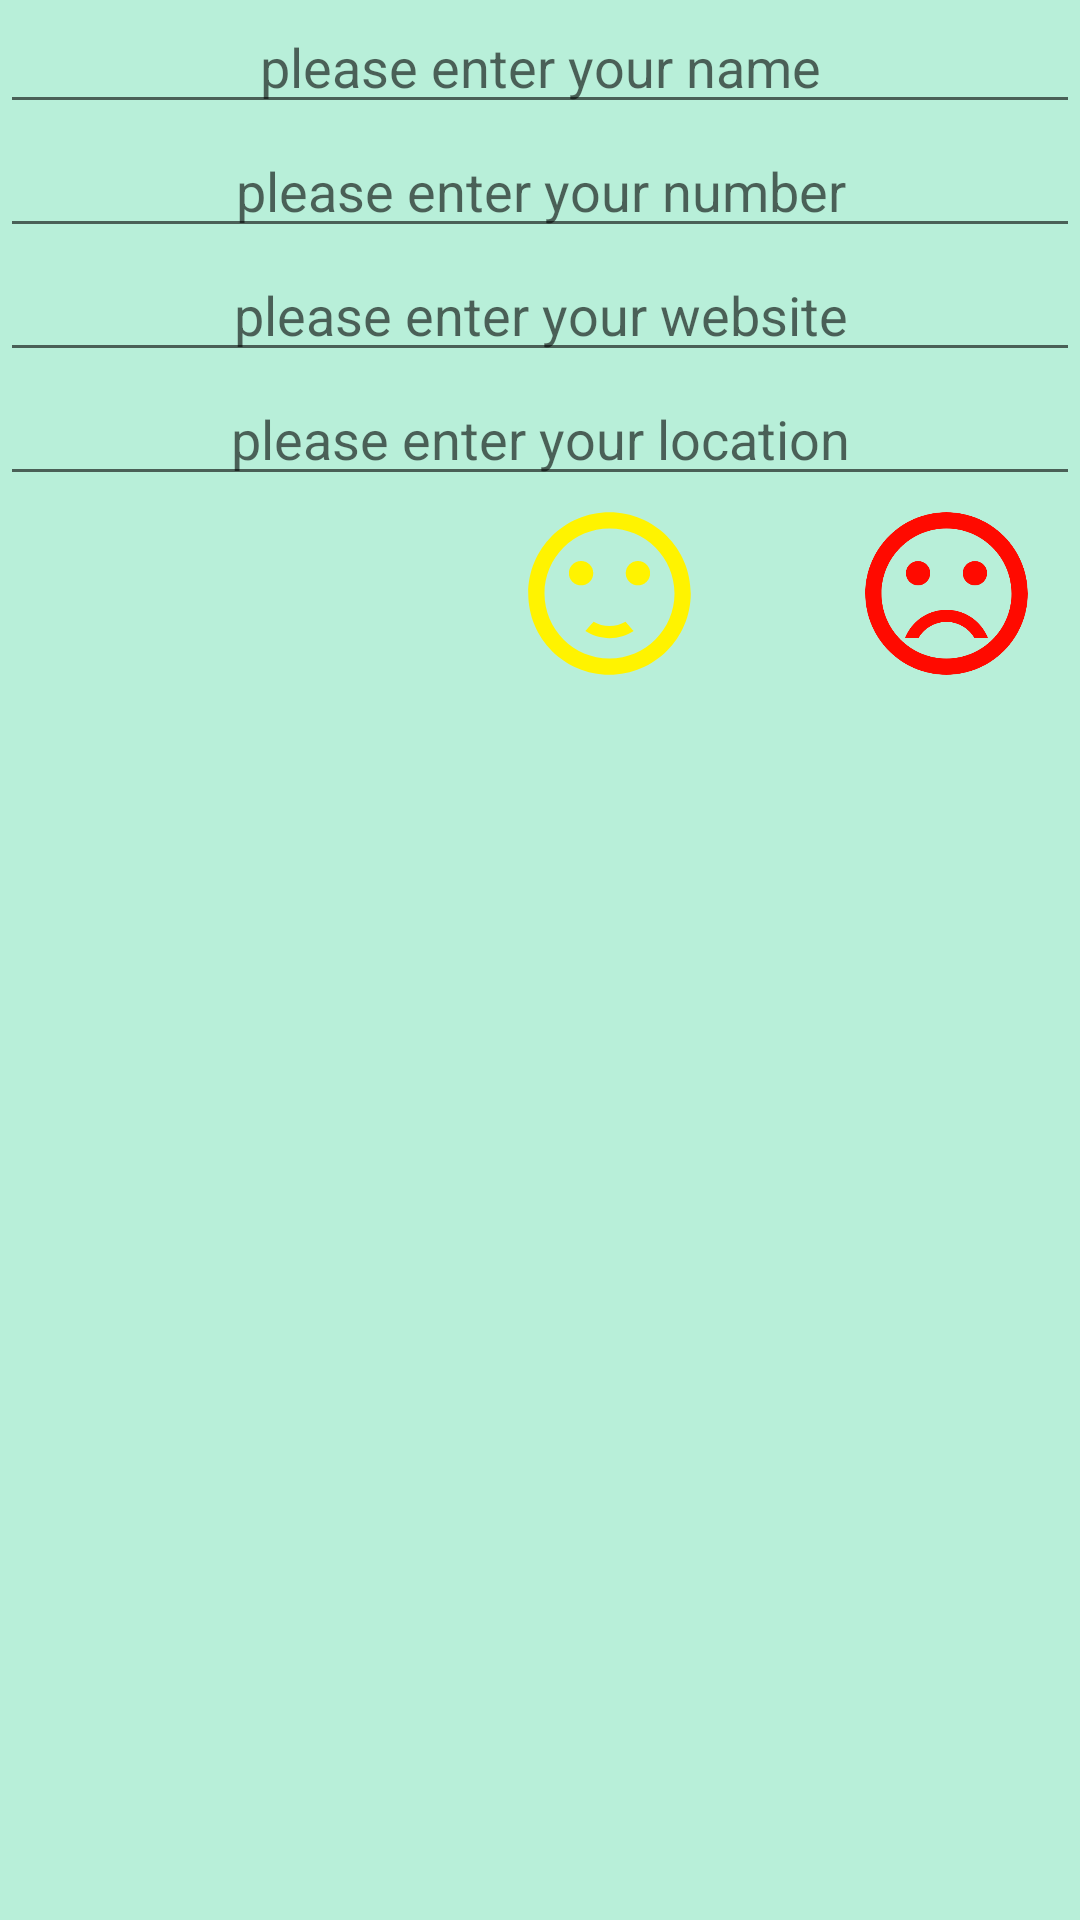

Android layout source for this screen:
<!-- AndroidManifest.xml: application theme Theme.IntentChallenge4 -->
<!-- res/layout/activity_create_contact.xml -->
<?xml version="1.0" encoding="utf-8"?>
<LinearLayout xmlns:android="http://schemas.android.com/apk/res/android"
    xmlns:app="http://schemas.android.com/apk/res-auto"
    xmlns:tools="http://schemas.android.com/tools"
    android:layout_width="match_parent"
    android:layout_height="match_parent"
    android:layout_gravity="clip_horizontal|center|start|center_vertical"
    android:background="#B8EFD9"
    android:orientation="vertical"
    tools:context=".create_contact">

    <EditText
        android:id="@+id/etName"
        android:layout_width="match_parent"
        android:layout_height="wrap_content"
        android:ems="10"
        android:hint="please enter your name"
        android:inputType="textPersonName"
        android:textAlignment="center" />

    <EditText
        android:id="@+id/etNumber"
        android:layout_width="match_parent"
        android:layout_height="wrap_content"
        android:ems="10"
        android:hint="please enter your number"
        android:inputType="numberDecimal"
        android:textAlignment="center" />

    <EditText
        android:id="@+id/etWebsite"
        android:layout_width="match_parent"
        android:layout_height="wrap_content"
        android:ems="10"
        android:hint="please enter your website"
        android:inputType="textPersonName"
        android:textAlignment="center" />

    <EditText
        android:id="@+id/etLocation"
        android:layout_width="match_parent"
        android:layout_height="wrap_content"
        android:ems="10"
        android:hint="please enter your location"
        android:inputType="textPersonName"
        android:textAlignment="center" />

    <LinearLayout
        android:layout_width="match_parent"
        android:layout_height="match_parent"
        android:orientation="horizontal">

        <ImageView
            android:id="@+id/iv_smile"
            android:layout_width="89dp"
            android:layout_height="65dp"
            android:layout_gravity="center_horizontal"
            android:layout_weight="1"
            android:clickable="true"
            app:srcCompat="@drawable/smile1" />

        <ImageView
            android:id="@+id/iv_neutral"
            android:layout_width="89dp"
            android:layout_height="65dp"
            android:layout_gravity="center_horizontal"
            android:layout_weight="1"
            android:clickable="true"
            app:srcCompat="@drawable/smile2" />

        <ImageView
            android:id="@+id/iv_frown"
            android:layout_width="89dp"
            android:layout_height="65dp"
            android:layout_gravity="center_horizontal"
            android:clickable="true"
            app:srcCompat="@drawable/smile3" />
    </LinearLayout>

</LinearLayout>
<!-- resources referenced by this layout -->
<resources>
  <!-- drawable smile2 (drawable) -->
  <vector android:height="24dp" android:tint="#FFF300"
      android:viewportHeight="24" android:viewportWidth="24"
      android:width="24dp" xmlns:android="http://schemas.android.com/apk/res/android">
      <path android:fillColor="@android:color/white" android:pathData="M15.5,9.5m-1.5,0a1.5,1.5 0,1 1,3 0a1.5,1.5 0,1 1,-3 0"/>
      <path android:fillColor="@android:color/white" android:pathData="M8.5,9.5m-1.5,0a1.5,1.5 0,1 1,3 0a1.5,1.5 0,1 1,-3 0"/>
      <path android:fillColor="@android:color/white" android:pathData="M11.99,2C6.47,2 2,6.48 2,12s4.47,10 9.99,10C17.52,22 22,17.52 22,12S17.52,2 11.99,2zM12,20c-4.42,0 -8,-3.58 -8,-8s3.58,-8 8,-8 8,3.58 8,8 -3.58,8 -8,8zM12,16c-0.73,0 -1.38,-0.18 -1.96,-0.52 -0.12,0.14 -0.86,0.98 -1.01,1.15 0.86,0.55 1.87,0.87 2.97,0.87 1.11,0 2.12,-0.33 2.98,-0.88 -0.97,-1.09 -0.01,-0.02 -1.01,-1.15 -0.59,0.35 -1.24,0.53 -1.97,0.53z"/>
  </vector>
  <!-- drawable smile3 (drawable) -->
  <vector android:height="24dp" android:tint="#FF0A00"
      android:viewportHeight="24" android:viewportWidth="24"
      android:width="24dp" xmlns:android="http://schemas.android.com/apk/res/android">
      <path android:fillColor="@android:color/white" android:pathData="M15.5,9.5m-1.5,0a1.5,1.5 0,1 1,3 0a1.5,1.5 0,1 1,-3 0"/>
      <path android:fillColor="@android:color/white" android:pathData="M8.5,9.5m-1.5,0a1.5,1.5 0,1 1,3 0a1.5,1.5 0,1 1,-3 0"/>
      <path android:fillColor="@android:color/white" android:pathData="M11.99,2C6.47,2 2,6.48 2,12s4.47,10 9.99,10C17.52,22 22,17.52 22,12S17.52,2 11.99,2zM12,20c-4.42,0 -8,-3.58 -8,-8s3.58,-8 8,-8 8,3.58 8,8 -3.58,8 -8,8zM12,14c-2.33,0 -4.32,1.45 -5.12,3.5h1.67c0.69,-1.19 1.97,-2 3.45,-2s2.75,0.81 3.45,2h1.67c-0.8,-2.05 -2.79,-3.5 -5.12,-3.5z"/>
  </vector>
  <style name="Theme.IntentChallenge4" parent="Theme.MaterialComponents.DayNight.DarkActionBar">
          
          <item name="colorPrimary">@color/purple_500</item>
          <item name="colorPrimaryVariant">@color/purple_700</item>
          <item name="colorOnPrimary">@color/white</item>
          
          <item name="colorSecondary">@color/teal_200</item>
          <item name="colorSecondaryVariant">@color/teal_700</item>
          <item name="colorOnSecondary">@color/black</item>
          
          <item name="android:statusBarColor" tools:targetApi="l">?attr/colorPrimaryVariant</item>
          
      </style>
  <!-- not gathered from this repository: default colours our renderer supplied (Android Studio template values) -->
  <color name="purple_500">#FF6200EE</color>
  <color name="purple_700">#FF3700B3</color>
  <color name="teal_200">#FF03DAC5</color>
  <color name="teal_700">#FF018786</color>
  <color name="black">#FF000000</color>
  <color name="white">#FFFFFFFF</color>
</resources>
